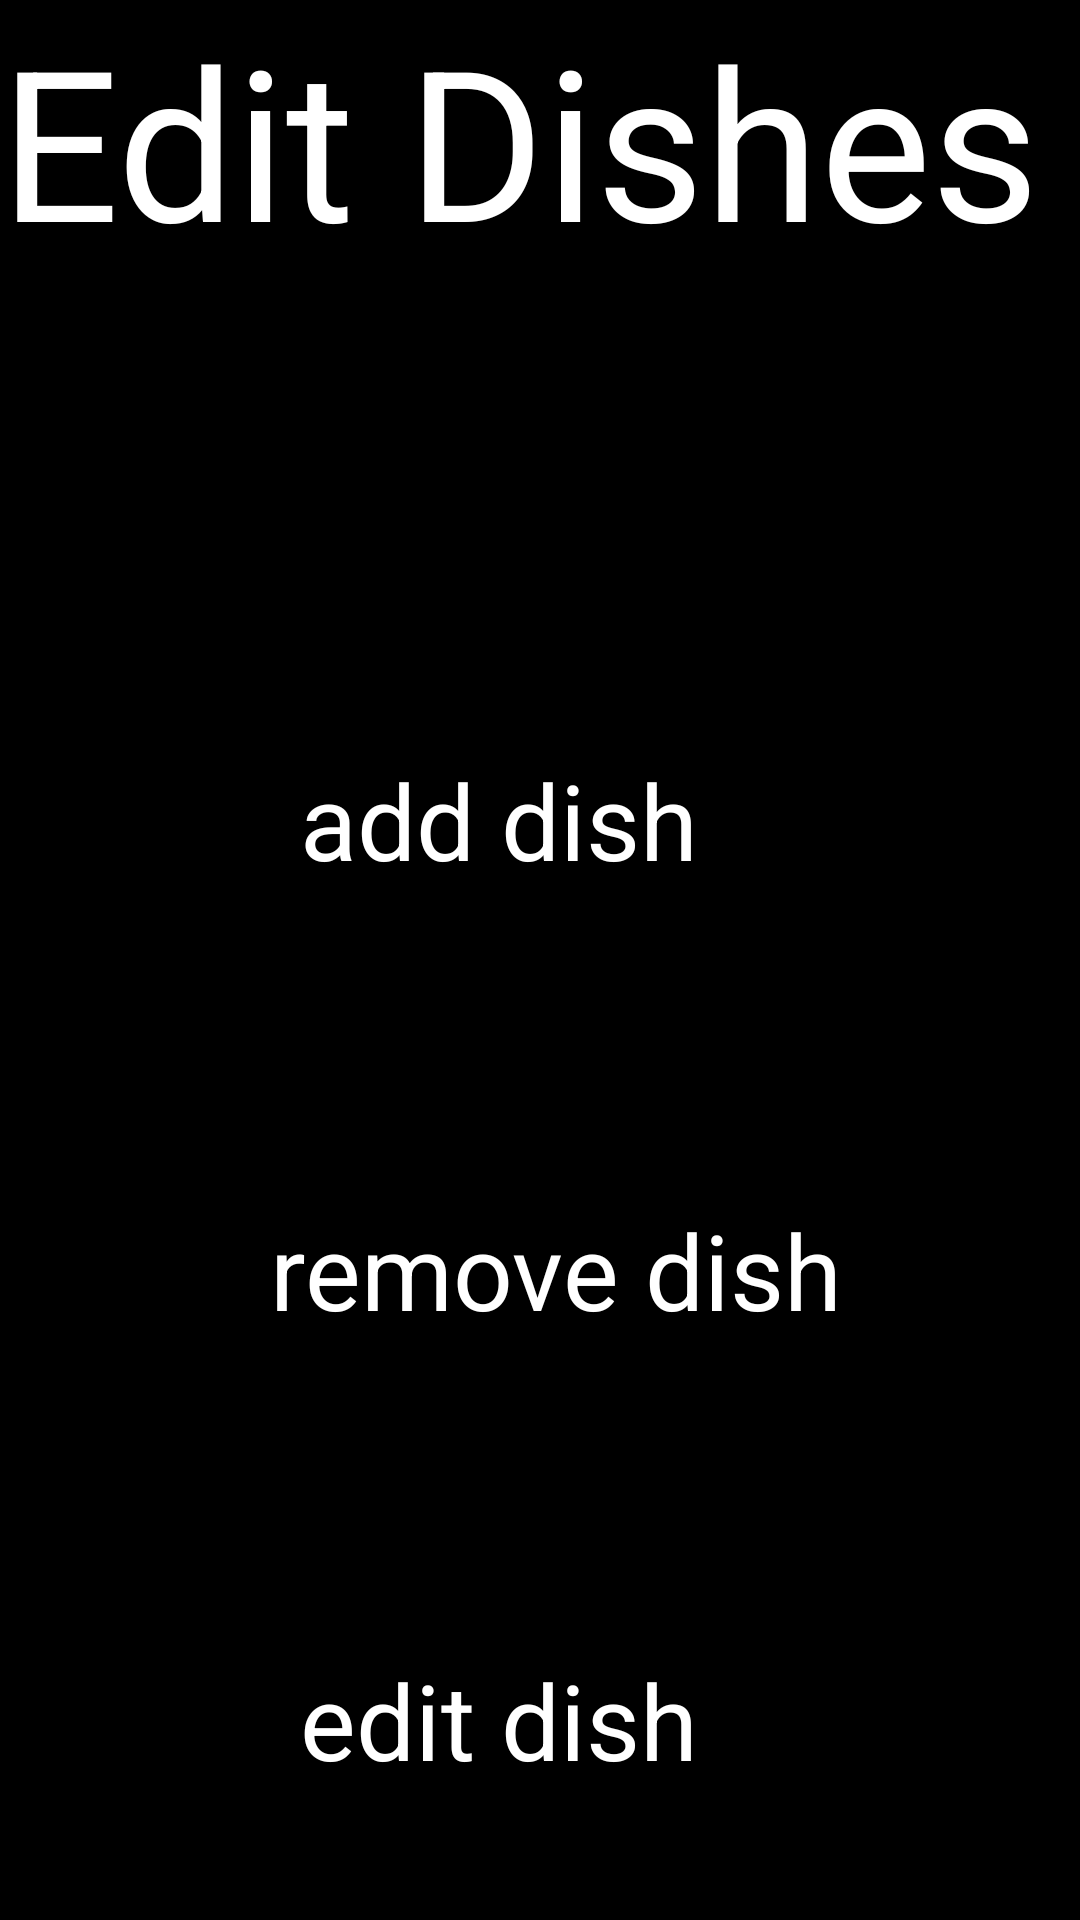

Reconstruct the res/layout file that produces this screen, plus the resources it refers to.
<!-- AndroidManifest.xml: application theme Theme.MyApplication -->
<!-- res/layout/fragment_admin_edit.xml -->
<?xml version="1.0" encoding="utf-8"?>
<FrameLayout xmlns:android="http://schemas.android.com/apk/res/android"
    xmlns:tools="http://schemas.android.com/tools"
    android:layout_width="match_parent"
    android:layout_height="match_parent"
    android:background="@color/black"
    tools:context=".AdminEditFragment"
    android:id="@+id/admineditfragment"
    >

    

    <TextView
        android:layout_width="match_parent"
        android:layout_height="wrap_content"
        android:text="Edit Dishes"
        android:textColor="@color/white"
        android:textSize="70dp"
        />

    <Button
        android:id="@+id/button_add"
        android:layout_width="229dp"
        android:layout_height="wrap_content"
        android:layout_marginHorizontal="100dp"
        android:layout_marginTop="250dp"
        android:textColor="@color/white"
        android:backgroundTint="@color/dark_orange"
        android:text="add dish "
        android:textSize="35dp" />

    <Button
        android:id="@+id/button_delete"
        android:layout_width="257dp"
        android:layout_height="85dp"
        android:layout_marginHorizontal="90dp"
        android:layout_marginVertical="400dp"
        android:textSize="35dp"
        android:textColor="@color/white"
        android:backgroundTint="@color/dark_orange"
        android:text="remove dish" />


    <Button
        android:id="@+id/button_edit"
        android:layout_width="247dp"
        android:layout_height="wrap_content"
        android:layout_marginHorizontal="100dp"
        android:layout_marginTop="550dp"
        android:backgroundTint="@color/dark_orange"
        android:text="edit dish"
        android:textColor="@color/white"
        android:textSize="35dp" />

</FrameLayout>
<!-- resources referenced by this layout -->
<resources>
  <color name="black">#FF000000</color>
  <color name="dark_orange">#fc6b03</color>
  <color name="white">#FFFFFFFF</color>
</resources>
